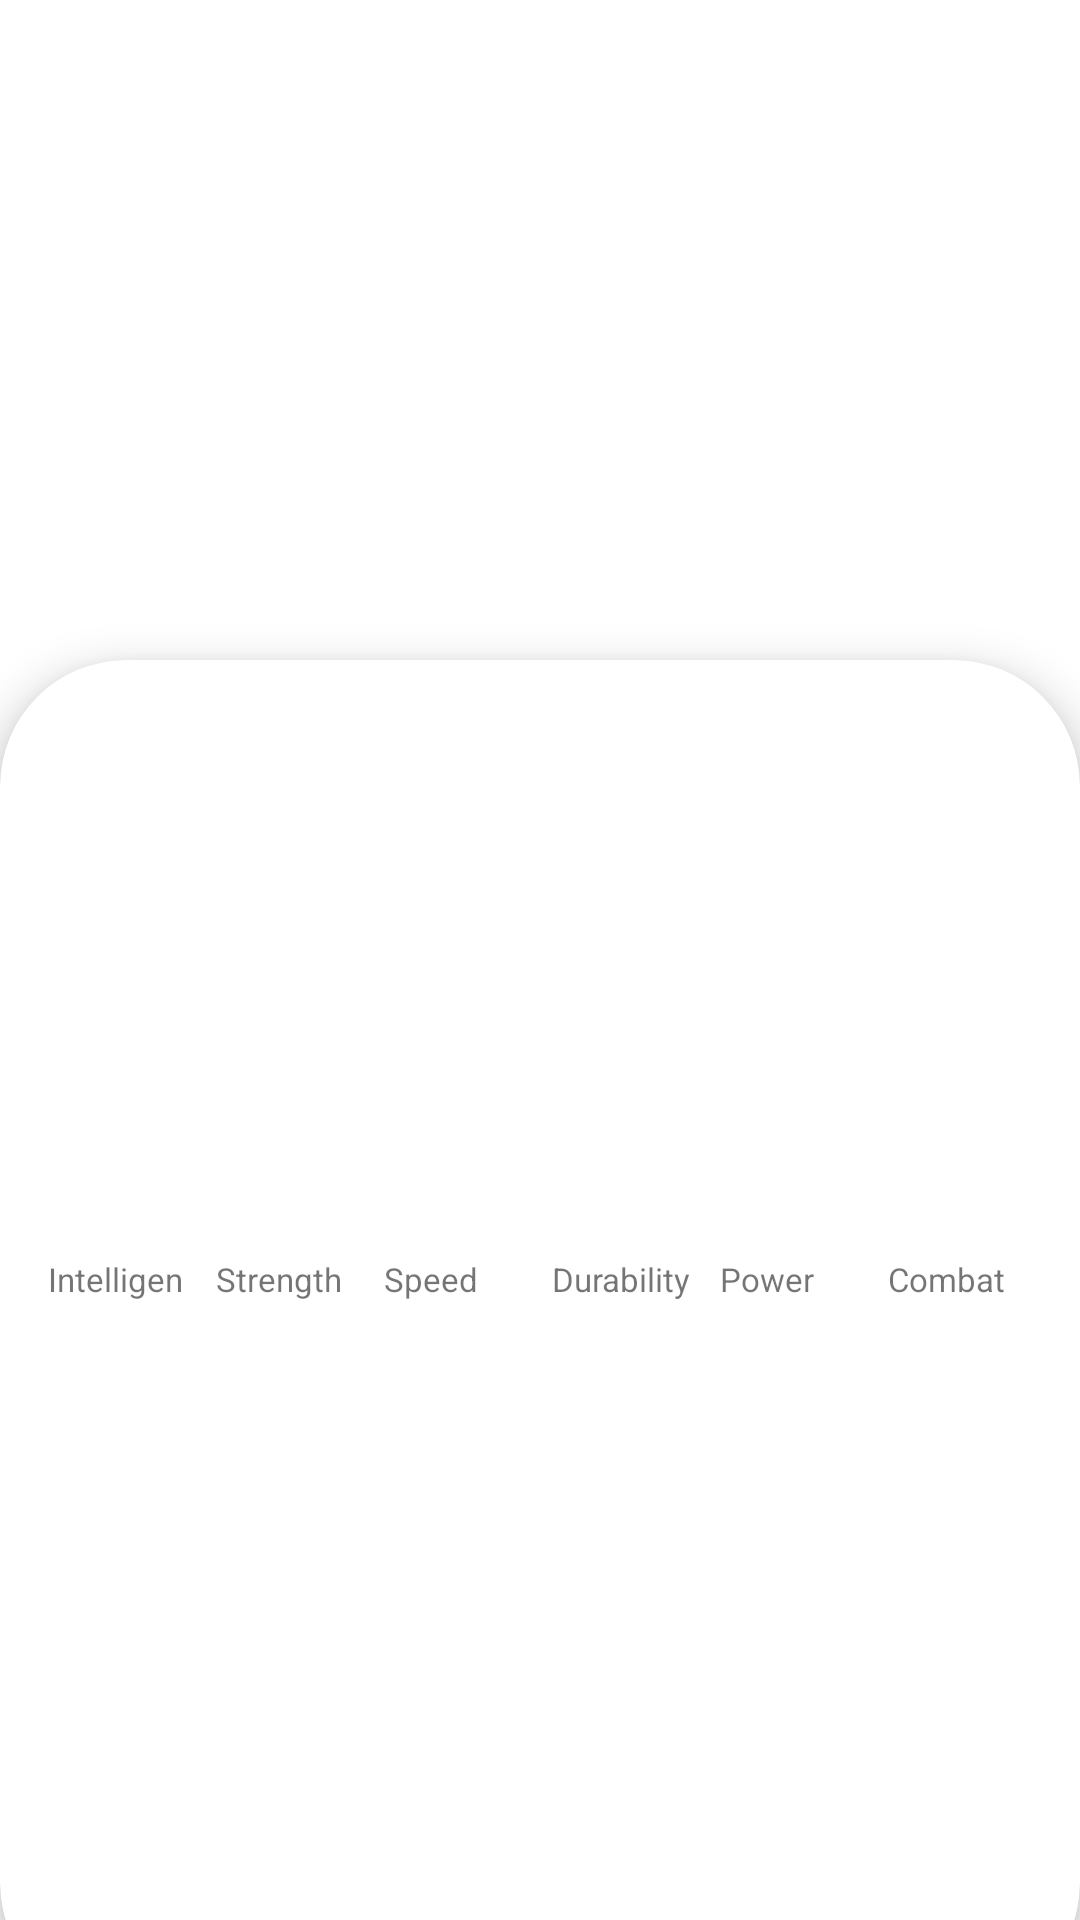

Android layout source for this screen:
<!-- AndroidManifest.xml: activity theme Theme.superheroApp -->
<!-- res/layout/activity_detail_superhero.xml -->
<?xml version="1.0" encoding="utf-8"?>
<androidx.constraintlayout.widget.ConstraintLayout xmlns:android="http://schemas.android.com/apk/res/android"
    xmlns:app="http://schemas.android.com/apk/res-auto"
    xmlns:tools="http://schemas.android.com/tools"
    android:layout_width="match_parent"
    android:layout_height="match_parent"
    tools:context=".superheroapp.DetailSuperheroActivity">

    <ImageView
        android:id="@+id/ivSuperhero"
        android:layout_width="match_parent"
        android:layout_height="250dp"
        android:scaleType="centerCrop"
        app:layout_constraintTop_toTopOf="parent"
        app:layout_constraintStart_toStartOf="parent"
        app:layout_constraintEnd_toEndOf="parent"
        android:contentDescription="TODO" />

    <androidx.cardview.widget.CardView
        android:layout_width="0dp"
        android:layout_height="0dp"
        app:cardCornerRadius="42dp"
        app:cardElevation="8dp"
        android:layout_marginTop="220dp"
        android:layout_marginBottom="-30dp"
        app:layout_constraintTop_toTopOf="parent"
        app:layout_constraintStart_toStartOf="parent"
        app:layout_constraintEnd_toEndOf="parent"
        app:layout_constraintBottom_toBottomOf="parent">

        <androidx.appcompat.widget.LinearLayoutCompat
            android:layout_width="match_parent"
            android:layout_height="match_parent"
            android:orientation="vertical">

            <TextView
                android:id="@+id/tvSuperheroName"
                android:layout_width="match_parent"
                android:layout_height="wrap_content"
                android:textSize="28sp"
                android:textStyle="bold"
                tools:text="Markos c"
                android:textColor="@color/black"
                android:gravity="center_horizontal"/>

            <TextView
                android:id="@+id/tvSuperheroRealName"
                android:layout_width="match_parent"
                android:layout_height="wrap_content"
                android:textStyle="italic"
                tools:text="Markos c"
                android:textColor="@color/black"
                android:gravity="center_horizontal"/>

            <TextView
                android:id="@+id/tvSuperheroPublisher"
                android:layout_width="match_parent"
                android:layout_height="wrap_content"
                android:textSize="11sp"
                tools:text="Markos c"
                android:gravity="center_horizontal"/>

            <androidx.appcompat.widget.LinearLayoutCompat
                android:layout_width="match_parent"
                android:layout_height="100dp"
                android:orientation="horizontal"
                android:layout_marginTop="24dp"
                android:layout_marginHorizontal="16dp"
                android:gravity="bottom">

                <View
                    android:id="@+id/viewIntelligence"
                    android:layout_width="0dp"
                    android:layout_height="0dp"
                    android:layout_weight="1"
                    android:background="@color/superhero_stat_intelligence"
                    android:layout_marginHorizontal="4dp"/>

                <View
                    android:id="@+id/viewStrength"
                    android:layout_width="0dp"
                    android:layout_height="0dp"
                    android:layout_weight="1"
                    android:background="@color/superhero_stat_strength"
                    android:layout_marginHorizontal="4dp"/>

                <View
                    android:id="@+id/viewSpeed"
                    android:layout_width="0dp"
                    android:layout_height="0dp"
                    android:layout_weight="1"
                    android:background="@color/superhero_stat_speed"
                    android:layout_marginHorizontal="4dp"/>

                <View
                    android:id="@+id/viewDurability"
                    android:layout_width="0dp"
                    android:layout_height="0dp"
                    android:layout_weight="1"
                    android:background="@color/superhero_stat_durability"
                    android:layout_marginHorizontal="4dp"/>

                <View
                    android:id="@+id/viewPower"
                    android:layout_width="0dp"
                    android:layout_height="0dp"
                    android:layout_weight="1"
                    android:background="@color/superhero_stat_power"
                    android:layout_marginHorizontal="4dp"/>

                <View
                    android:id="@+id/viewCombat"
                    android:layout_width="0dp"
                    android:layout_height="0dp"
                    android:layout_weight="1"
                    android:background="@color/superhero_stat_combat"
                    android:layout_marginHorizontal="4dp"/>

            </androidx.appcompat.widget.LinearLayoutCompat>
            
            <androidx.appcompat.widget.LinearLayoutCompat
                android:layout_width="match_parent"
                android:layout_height="wrap_content"
                android:orientation="horizontal"
                android:layout_marginTop="4dp"
                android:layout_marginHorizontal="16dp">

                <TextView
                    android:layout_width="0dp"
                    android:layout_height="wrap_content"
                    android:layout_weight="1"
                    android:layout_marginEnd="4dp"
                    android:text="Intelligence"
                    android:maxLines="1"
                    android:textSize="11sp"/>

                <TextView
                    android:layout_width="0dp"
                    android:layout_height="wrap_content"
                    android:layout_weight="1"
                    android:layout_marginHorizontal="4dp"
                    android:text="Strength"
                    android:maxLines="1"
                    android:textSize="11sp"/>

                <TextView
                    android:layout_width="0dp"
                    android:layout_height="wrap_content"
                    android:layout_weight="1"
                    android:layout_marginHorizontal="4dp"
                    android:text="Speed"
                    android:maxLines="1"
                    android:textSize="11sp"/>

                <TextView
                    android:layout_width="0dp"
                    android:layout_height="wrap_content"
                    android:layout_weight="1"
                    android:layout_marginHorizontal="4dp"
                    android:text="Durability"
                    android:maxLines="1"
                    android:textSize="11sp"/>

                <TextView
                    android:layout_width="0dp"
                    android:layout_height="wrap_content"
                    android:layout_weight="1"
                    android:layout_marginHorizontal="4dp"
                    android:text="Power"
                    android:maxLines="1"
                    android:textSize="11sp"/>

                <TextView
                    android:layout_width="0dp"
                    android:layout_height="wrap_content"
                    android:layout_weight="1"
                    android:layout_marginStart="4dp"
                    android:text="Combat"
                    android:maxLines="1"
                    android:textSize="11sp"/>

            </androidx.appcompat.widget.LinearLayoutCompat>

        </androidx.appcompat.widget.LinearLayoutCompat>

    </androidx.cardview.widget.CardView>

</androidx.constraintlayout.widget.ConstraintLayout>
<!-- resources referenced by this layout -->
<resources>
  <color name="black">#FF000000</color>
  <color name="superhero_stat_combat">#6F00DC</color>
  <color name="superhero_stat_durability">#003AE8</color>
  <color name="superhero_stat_intelligence">#02DF06</color>
  <color name="superhero_stat_power">#F8EC05</color>
  <color name="superhero_stat_speed">#FA6E11</color>
  <color name="superhero_stat_strength">#EC0505</color>
  <style name="Theme.superheroApp" parent="Theme.MaterialComponents.DayNight.NoActionBar">
          
          <item name="colorPrimary">@color/purple_500</item>
          <item name="colorPrimaryVariant">@color/purple_700</item>
          <item name="colorOnPrimary">@color/white</item>
          
          <item name="colorSecondary">@color/teal_200</item>
          <item name="colorSecondaryVariant">@color/teal_700</item>
          <item name="colorOnSecondary">@color/black</item>
          
          <item name="android:statusBarColor">?attr/colorPrimaryVariant</item>
          
      </style>
  <color name="purple_500">#FF6200EE</color>
  <color name="purple_700">#FF3700B3</color>
  <color name="white">#FFFFFFFF</color>
  <color name="teal_200">#FF03DAC5</color>
  <color name="teal_700">#FF018786</color>
</resources>
